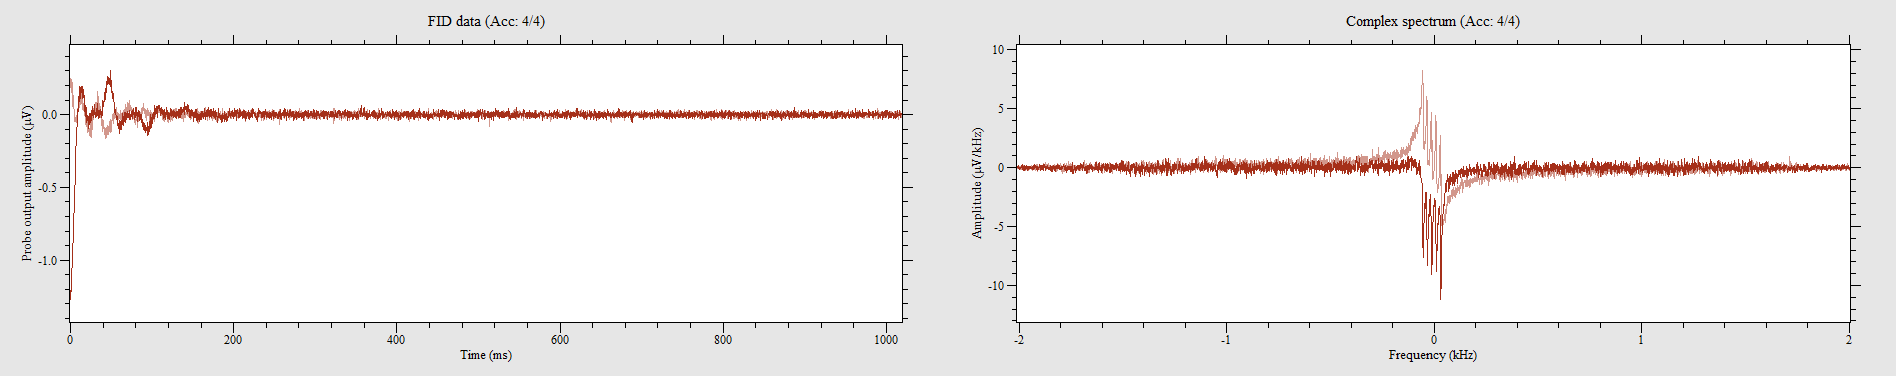

Source data for this figure (header and first rows):
-0.938909, 0.201195, -0.97502, 0.136709, -1.03693, 0.291474, -0.941488, 0.270839, -0.884741, 0.26826, -0.926012, 0.368857, -0.858947, 0.340483, -0.745452, 0.374016, -0.809938, 0.544257, -0.84605, 0.464296, -0.758349, 0.379175, -0.794461, 0.438501
0.2554, 1.032, 0.1702, 0.9131, 0.1238, 0.9828, 0.2244, 0.9802, 0.2218, 0.8718, 0.2244, 0.9234, 0.1109, 0.8822, 0.05933, 0.8744, 0.2038, 0.9518, 0.09544, 0.9492, -0.03611, 0.8925, 0.1806, 0.9234
1.037, -0.1135, 0.9518, -0.1264, 0.9492, -0.05159, 0.9699, 0.007738, 1.024, 0.04127, 1.027, 0.04643, 0.8822, 0.1316, 0.8538, 0.05159, 0.8538, 0.1625, 0.8538, 0.1935, 0.8383, 0.2244, 0.8022, 0.2966
-0.1935, -1.076, -0.0748, -0.9492, 0.002579, -0.9982, 0.07738, -1.016, 0.1135, -0.9621, 0.1935, -0.8847, 0.2631, -0.8409, 0.3379, -0.9286, 0.405, -0.8976, 0.5185, -0.8306, 0.5597, -0.7893, 0.6191, -0.7119
